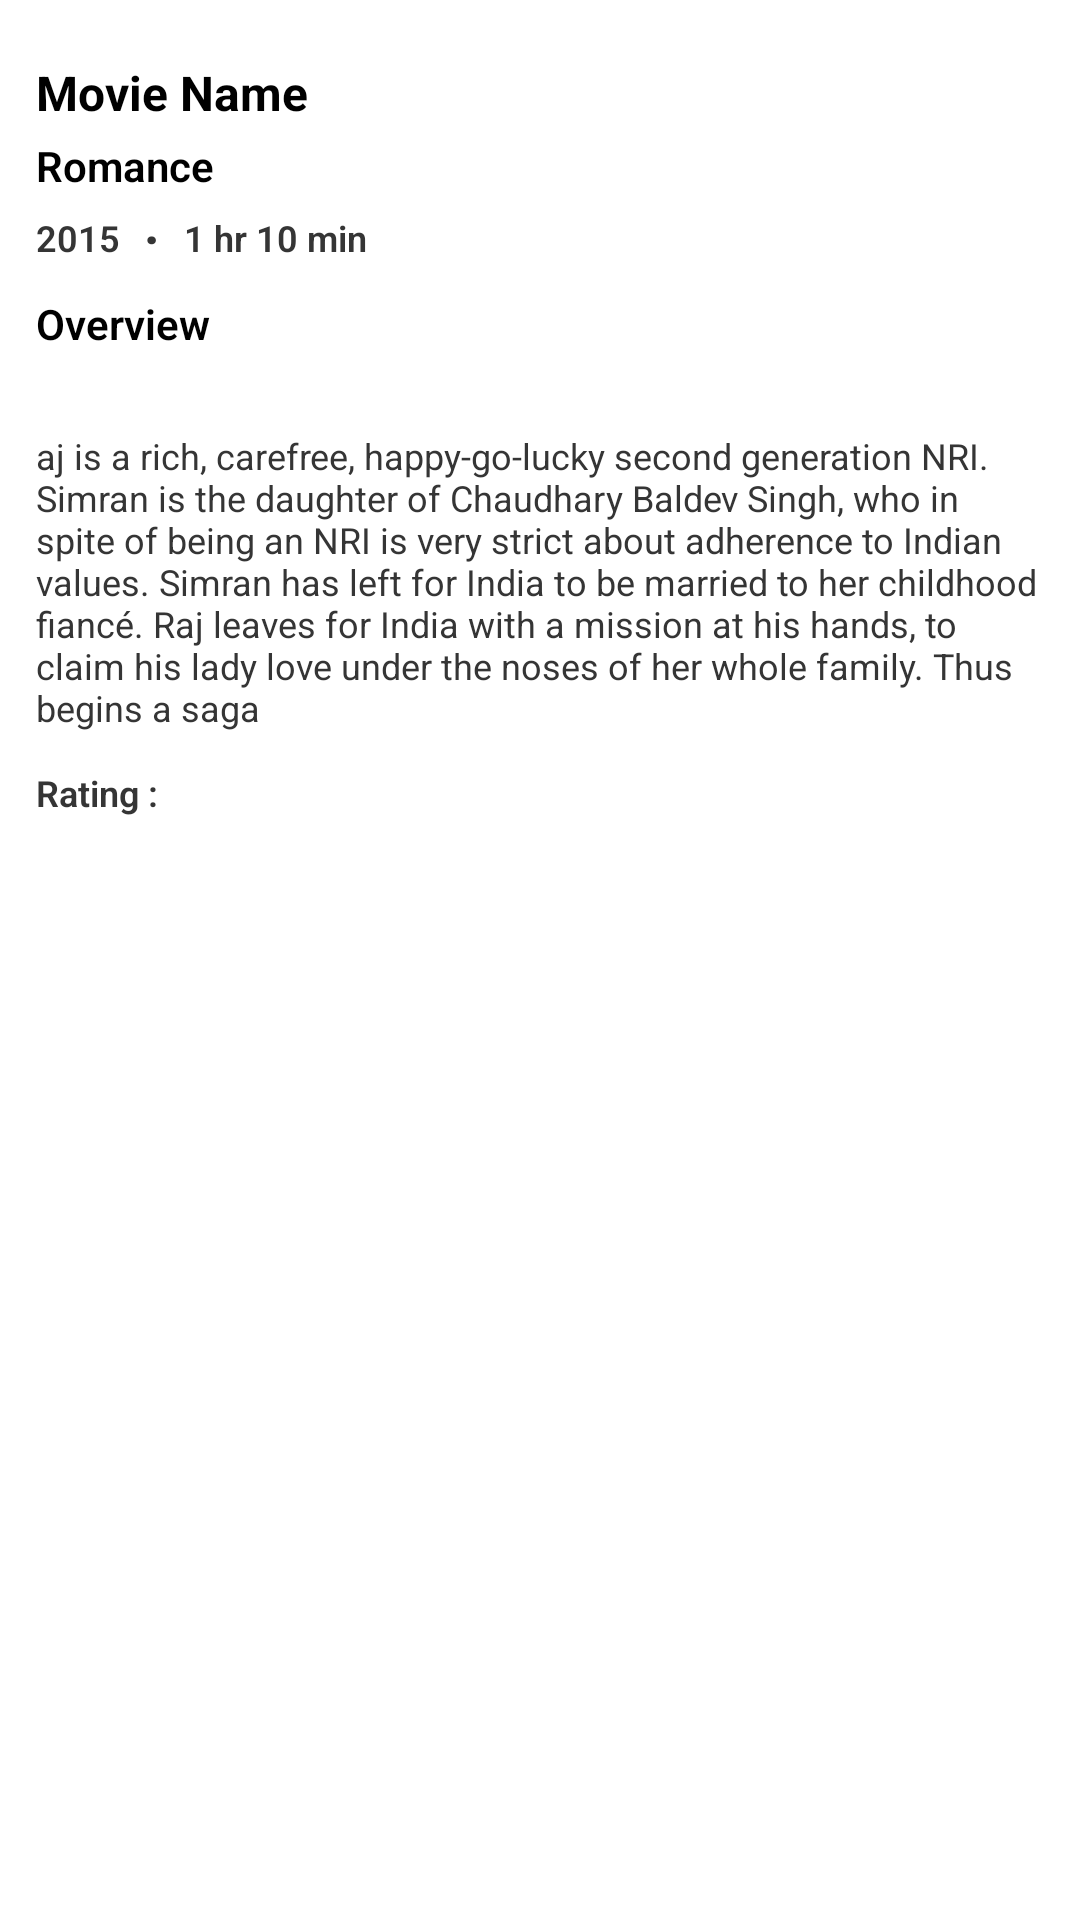

Reconstruct the res/layout file that produces this screen, plus the resources it refers to.
<!-- AndroidManifest.xml: application theme Theme.BongoTalkies -->
<!-- res/layout/activity_details.xml -->
<?xml version="1.0" encoding="utf-8"?>
<layout>

    <RelativeLayout xmlns:android="http://schemas.android.com/apk/res/android"
        xmlns:tools="http://schemas.android.com/tools"
        android:layout_width="match_parent"
        android:layout_height="match_parent"
        tools:context=".view.DetailsActivity">

        <androidx.core.widget.NestedScrollView
            android:layout_width="match_parent"
            android:layout_height="match_parent">

            <LinearLayout
                android:layout_width="match_parent"
                android:layout_height="match_parent"
                android:orientation="vertical"
                android:padding="12sp">

                <ImageView
                    android:id="@+id/posterImage"
                    android:layout_width="match_parent"
                    android:layout_height="wrap_content" />

                <TextView
                    android:id="@+id/movieName"
                    android:layout_width="match_parent"
                    android:layout_height="wrap_content"
                    android:layout_marginTop="8dp"
                    android:text="Movie Name"
                    android:textColor="@color/black"
                    android:textSize="16sp"
                    android:textStyle="bold" />

                <TextView
                    android:id="@+id/movieType"
                    android:layout_width="match_parent"
                    android:layout_height="wrap_content"
                    android:layout_marginTop="4dp"
                    android:text="Romance"
                    android:textColor="@color/black"
                    android:textFontWeight="600"
                    android:textSize="14sp" />

                <LinearLayout
                    android:layout_width="match_parent"
                    android:layout_height="match_parent"
                    android:orientation="horizontal">

                    <TextView
                        android:id="@+id/movieYear"
                        android:layout_width="wrap_content"
                        android:layout_height="wrap_content"
                        android:text="2015"
                        android:textColor="@color/textColor_1"
                        android:textFontWeight="600"
                        android:textSize="12sp" />

                    <TextView
                        android:layout_width="wrap_content"
                        android:layout_height="wrap_content"
                        android:layout_marginStart="8dp"
                        android:layout_marginTop="-3dp"
                        android:layout_marginEnd="8dp"
                        android:text="."
                        android:textColor="@color/textColor_1"
                        android:textSize="18sp"
                        android:textStyle="bold" />

                    <TextView
                        android:id="@+id/movieDuration"
                        android:layout_width="wrap_content"
                        android:layout_height="wrap_content"
                        android:text="1 hr 10 min"
                        android:textColor="@color/textColor_1"
                        android:textFontWeight="600"
                        android:textSize="12sp" />

                </LinearLayout>


                <TextView
                    android:layout_width="match_parent"
                    android:layout_height="wrap_content"
                    android:layout_marginTop="12dp"
                    android:text="@string/overview"
                    android:textColor="@color/black"
                    android:textFontWeight="600"
                    android:textSize="14sp" />

                <TextView
                    android:id="@+id/movieTagline"
                    android:layout_width="match_parent"
                    android:layout_height="wrap_content"
                    android:layout_marginTop="4dp"
                    android:text=""
                    android:textColor="@color/textColor_1"
                    android:textFontWeight="600"
                    android:textSize="12sp" />

                <TextView
                    android:id="@+id/movieOverview"
                    android:layout_width="match_parent"
                    android:layout_height="wrap_content"
                    android:layout_marginTop="6dp"
                    android:text="aj is a rich, carefree, happy-go-lucky second generation NRI. Simran is the daughter of Chaudhary Baldev Singh, who in spite of being an NRI is very strict about adherence to Indian values. Simran has left for India to be married to her childhood fiancé. Raj leaves for India with a mission at his hands, to claim his lady love under the noses of her whole family. Thus begins a saga"
                    android:textColor="@color/textColor_1"
                    android:textSize="12sp" />


            <LinearLayout
                android:layout_width="match_parent"
                android:layout_height="match_parent"
                android:orientation="horizontal"
                android:layout_marginTop="12dp">

                <TextView
                    android:layout_width="wrap_content"
                    android:layout_height="wrap_content"
                    android:text="@string/rating"
                    android:textColor="@color/textColor_1"
                    android:textFontWeight="600"
                    android:textSize="12sp" />

                <TextView
                    android:id="@+id/movieRating"
                    android:layout_width="wrap_content"
                    android:layout_height="wrap_content"
                    android:text=""
                    android:layout_marginStart="8dp"
                    android:textColor="@color/textColor_1"
                    android:textSize="12sp" />

            </LinearLayout>



            </LinearLayout>

        </androidx.core.widget.NestedScrollView>

        <ProgressBar
            android:id="@+id/loading"
            android:layout_width="wrap_content"
            android:layout_height="wrap_content"
            android:layout_centerInParent="true" />


    </RelativeLayout>
</layout>
<!-- resources referenced by this layout -->
<resources>
  <color name="black">#FF000000</color>
  <color name="textColor_1">#353535</color>
  <string name="overview">Overview</string>
  <string name="rating">Rating :</string>
  <style name="Theme.BongoTalkies" parent="Theme.MaterialComponents.Light.DarkActionBar">
          
          <item name="colorPrimary">@color/purple_500</item>
          <item name="colorPrimaryVariant">@color/purple_700</item>
          <item name="colorOnPrimary">@color/white</item>
          
          <item name="colorSecondary">@color/teal_200</item>
          <item name="colorSecondaryVariant">@color/teal_700</item>
          <item name="colorOnSecondary">@color/black</item>
          
          <item name="android:statusBarColor" tools:targetApi="l">?attr/colorPrimaryVariant</item>
          
      </style>
  <color name="purple_500">#FF6200EE</color>
  <color name="purple_700">#FF3700B3</color>
  <color name="white">#FFFFFFFF</color>
  <color name="teal_200">#FF03DAC5</color>
  <color name="teal_700">#FF018786</color>
</resources>
